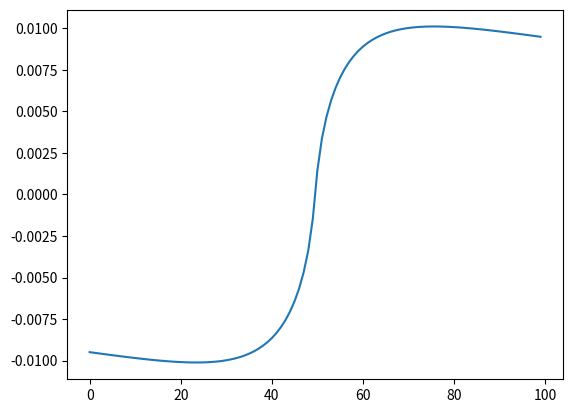

Here is the Python script that generated this plot:
__author__ = 'sibirrer'

# this file contains a class to compute the Navaro-Frank-White function in mass/kappa space
# the potential therefore is its integral

import numpy as np


class NFWt(object):
    """
    this class contains functions concerning the truncated NFW profile with truncation function (t^2 / (r^2 + t^2))
    detailed in Baltz et al 2008

    relation are: R_200 = c * Rs
    """

    def function(self, x, y, Rs, theta_Rs, t, center_x=0, center_y=0):

        """
        :param x: angular position
        :param y: angular position
        :param Rs: angular turn over point
        :param theta_Rs: deflection at Rs
        :param t: truncation radius (angular units)
        :param center_x: center of halo
        :param center_y: center of halo
        :return:
        """
        rho0_input = self._alpha2rho0(theta_Rs=theta_Rs, Rs=Rs)
        if Rs < 0.0001:
            Rs = 0.0001
        x_ = x - center_x
        y_ = y - center_y
        R = np.sqrt(x_ ** 2 + y_ ** 2)
        f_ = self.nfwPot(R, Rs, rho0_input, t)
        return f_

    def derivatives(self, x, y, Rs, theta_Rs, t, center_x=0, center_y=0):
        """
        returns df/dx and df/dy of the function (integral of NFW)
        """
        rho0_input = self._alpha2rho0(theta_Rs=theta_Rs, Rs=Rs)
        if Rs < 0.0001:
            Rs = 0.0001
        x_ = x - center_x
        y_ = y - center_y
        R = np.sqrt(x_ ** 2 + y_ ** 2)
        f_x, f_y = self.nfwAlpha(R, Rs, rho0_input, t, x_, y_)
        return f_x, f_y

    def hessian(self, x, y, Rs, theta_Rs, t, center_x=0, center_y=0):
        """
        returns Hessian matrix of function d^2f/dx^2, d^f/dy^2, d^2/dxdy
        """
        rho0_input = self._alpha2rho0(theta_Rs=theta_Rs, Rs=Rs)
        if Rs < 0.0001:
            Rs = 0.0001
        x_ = x - center_x
        y_ = y - center_y
        R = np.sqrt(x_**2 + y_**2)
        kappa = self.density_2d(R, 0, Rs, rho0_input, t)
        gamma1, gamma2 = self.nfwGamma(R, Rs, rho0_input, t, x_, y_)
        f_xx = kappa + gamma1
        f_yy = kappa - gamma1
        f_xy = gamma2
        return f_xx, f_yy, f_xy

    def density(self, R, Rs, rho0, t):
        """
        three dimenstional NFW profile

        :param R: radius of interest
        :type R: float/numpy array
        :param Rs: scale radius
        :type Rs: float
        :param rho0: density normalization (characteristic density)
        :type rho0: float
        :param t: truncation radius (angular units)
        :return: rho(R) density
        """
        return rho0 / (R / Rs * (1 + R / Rs) ** 2) * (t**2*(R**2 + t**2)**-1)

    def density_2d(self, x, y, Rs, rho0, t, center_x=0, center_y=0):
        """
        projected two dimenstional NFW profile (kappa*Sigma_crit)

        :param R: radius of interest
        :type R: float/numpy array
        :param Rs: scale radius
        :type Rs: float
        :param rho0: density normalization (characteristic density)
        :type rho0: float
        :param r200: radius of (sub)halo
        :type r200: float>0
        :param t: truncation radius (angular units)
        :return: Epsilon(R) projected density at radius R
        """
        x_ = x - center_x
        y_ = y - center_y
        R = np.sqrt(x_ ** 2 + y_ ** 2)
        x = R / Rs
        Fx = self._F(x,t)
        return 2 * rho0 * Rs * Fx

    def mass_3d(self, R, Rs, rho0, t):
        """
        mass enclosed a 3d sphere or radius r
        :param r:
        :param Ra:
        :param Rs:
        :param t: truncation radius (angular units)
        :return:
        """
        raise ValueError('not yet implemented')

    def mass_3d_lens(self, R, Rs, theta_Rs, t):
        """
        mass enclosed a 3d sphere or radius r
        :param r:
        :param Ra:
        :param Rs:
        :param t: truncation radius (angular units)
        :return:
        """
        raise ValueError('not yet implemented')

    def mass_2d(self, R, Rs, rho0, t):
        """
        mass enclosed a 3d sphere or radius r
        :param r:
        :param Ra:
        :param Rs:
        :param t: truncation radius (angular units)
        :return:
        """
        raise ValueError('not yet implemented')

    def nfw2D_smoothed(self, R, Rs, rho0, t, pixscale):
        """
        projected two dimenstional NFW profile with smoothing around the pixel scale
        this routine is ment to better compare outputs to N-body simulations (not ment ot do lensemodelling with it)

        :param R: radius of interest
        :type R: float/numpy array
        :param Rs: scale radius
        :type Rs: float
        :param rho0: density normalization (characteristic density)
        :type rho0: float
        :param r200: radius of (sub)halo
        :type r200: float>0
        :param pixscale: pixel scale (same units as R,Rs)
        :type pixscale: float>0
        :param t: truncation radius (angular units)
        :return: Epsilon(R) projected density at radius R
        """
        x = R / Rs
        d = pixscale / (2 * Rs)
        a = np.empty_like(x)
        x_ = x[x > d]
        upper = x_ + d
        lower = x_ - d

        a[x > d] = 4 * rho0 * Rs ** 3 * (self._g(upper,t) - self._g(lower,t)) / (2 * x_ * Rs * pixscale)
        a[x < d] = 4 * rho0 * Rs ** 3 * self._g(d,t) / ((pixscale / 2) ** 2)
        return a

    def nfwPot(self, R, Rs, rho0, t):
        """
        lensing potential of NFW profile (*Sigma_crit*D_OL**2)

        :param R: radius of interest
        :type R: float/numpy array
        :param Rs: scale radius
        :type Rs: float
        :param rho0: density normalization (characteristic density)
        :type rho0: float
        :param r200: radius of (sub)halo
        :type r200: float>0
        :param t: truncation radius (angular units)
        :return: Epsilon(R) projected density at radius R
        """
        x = R / Rs
        hx = self._h(x, t)
        return 2 * rho0 * Rs ** 3 * hx

    def nfwAlpha(self, R, Rs, rho0, t, ax_x, ax_y):
        """
        deflection angel of NFW profile (*Sigma_crit*D_OL) along the projection to coordinate "axis"

        :param R: radius of interest
        :type R: float/numpy array
        :param Rs: scale radius
        :type Rs: float
        :param rho0: density normalization (characteristic density)
        :type rho0: float
        :param r200: radius of (sub)halo
        :type r200: float>0
        :param axis: projection to either x- or y-axis
        :type axis: same as R
        :param t: truncation radius (angular units)
        :return: Epsilon(R) projected density at radius R
        """
        if isinstance(R, int) or isinstance(R, float):
            R = max(R, 0.00001)
        else:
            R[R <= 0.00001] = 0.00001
        x = R / Rs
        gx = self._g(x,t)
        a = 4 * rho0 * Rs * R * gx / x ** 2 / R
        return a * ax_x, a * ax_y

    def nfwGamma(self, R, Rs, rho0, t, ax_x, ax_y):
        """
        shear gamma of NFW profile (*Sigma_crit) along the projection to coordinate "axis"

        :param R: radius of interest
        :type R: float/numpy array
        :param Rs: scale radius
        :type Rs: float
        :param rho0: density normalization (characteristic density)
        :type rho0: float
        :param r200: radius of (sub)halo
        :type r200: float>0
        :param axis: projection to either x- or y-axis
        :type axis: same as R
        :return: Epsilon(R) projected density at radius R
        """
        c = 0.001
        if isinstance(R, int) or isinstance(R, float):
            R = max(R, c)
        else:
            R[R <= c] = c

        x = R/Rs
        gx = self._g(x,t)
        Fx = self._F(x,t)
        a = 2*rho0*Rs*(2*gx/x**2 - Fx)#/x #2*rho0*Rs*(2*gx/x**2 - Fx)*axis/x
        return a*(ax_y**2-ax_x**2)/R**2, -a*2*(ax_x*ax_y)/R**2

    def tau_deflection_factor(self, x, tau):
        return tau ** 2 * (tau ** 2 + 1) ** -2 * (
        (tau ** 2 + 1 + 2 * (x ** 2 - 1)) * self._func(x) + tau * np.pi + (tau ** 2 - 1) * np.log(tau) +
        np.sqrt(tau ** 2 + x ** 2) * (-np.pi + self._Log(x, tau) * (tau ** 2 - 1) * tau ** -1))

    def _func(self,x):

        if isinstance(x, np.ndarray):
            nfwvals = np.ones_like(x)

            inds1 = np.where(x < 1)
            inds2 = np.where(x > 1)
            nfwvals[inds1] = (1 - x[inds1] ** 2) ** -.5 * np.arccosh(x[inds1]**-1)
            nfwvals[inds2] = (x[inds2] ** 2 - 1) ** -.5 * np.arccos(x[inds2]**-1)
            return nfwvals

        elif isinstance(x, float) or isinstance(x, int):
            if x == 1:
                return 1
            if x < 1:
                return (1 - x ** 2) ** -.5 * np.arctanh((1 - x ** 2) ** .5)
            else:
                return (x ** 2 - 1) ** -.5 * np.arctan((x ** 2 - 1) ** .5)

    def _F(self, X,t):
        """
        analytic solution of the projection integral

        :param x: R/Rs
        :type x: float >0
        """
        c = 0.001
        t2 = t**2
        t2p = (t2+1)**2
        t2m = (t2-1)**2

        if isinstance(X, int) or isinstance(X, float):
            if X < 1:
                x = max(c, X)
                cos = np.arccosh(x ** -1)
                F = cos * (1 - x ** 2) ** -.5

            elif X == 1:
                cos = 0
                F = 1

            else:  # X > 1:
                cos = np.arccos(X ** -1)
                F = cos * (X ** 2 - 1) ** -.5

            a = t2*t2p**-1*(t2p*(X**2-1)**-1 * (1-F) +2*F - np.pi*(t2+X**2)**-.5 +
                            t2m * self._Log(X,t)*(t*(t2+X**2)**.5)**-1)

        else:

            a = np.empty_like(X)
            X[X < c] = c

            x = X[X < 1]
            cos = np.arccosh(x ** -1)
            F = cos * (1 - x ** 2) ** -.5
            a[X < 1] = t2*t2p**-1*(t2p*(x**2-1)**-1 * (1-F) +2*F - np.pi*(t2+x**2)**-.5 +
                            t2m * self._Log(x,t)*(t*(t2+x**2)**.5)**-1)

            x = X[X == 1]
            cos = 0
            F = 1
            a[X == 1] = t2*t2p**-1*(t2p*(x**2-1)**-1 * (1-F) +2*F - np.pi*(t2+x**2)**-.5 +
                            t2m * self._Log(x,t)*(t*(t2+x**2)**.5)**-1)

            x = X[X > 1]
            cos = np.arccos(x ** -1)
            F = cos * (x ** 2 - 1) ** -.5
            a[X > 1] = t2*t2p**-1*(t2p*(x**2-1)**-1 * (1-F) +2*F - np.pi*(t2+x**2)**-.5 +
                            t2m * self._Log(x,t)*(t*(t2+x**2)**.5)**-1)

        return a


    def _g(self, X, t):

        c = 0.001

        r = np.sqrt(X ** 2 + y ** 2 + 0.0000000000001)

        X[np.where(X < c)] = c

        return self.tau_deflection_factor(X,t)

    def _Log(self, x, t):
        return np.log(x*(t+np.sqrt(t**2+x**2))**-1)

    def _h(self, X, t):
        """
        analytic solution of integral for NFW profile to compute the potential

        :param x: R/Rs
        :type x: float >0
        """
        c = 0.001

        if isinstance(X, int) or isinstance(X, float):

            x = max(0.001, X)
            t2 = t ** 2
            u = x ** 2
            t2m = (t2 - 1) ** 2
            t2p = (t2 + 1) ** 2
            t2u = np.sqrt(t2 + u)
            L = self._Log(u ** .5, t)

            if X < 1:
                cos = np.arccosh(u ** -.5)
                F = cos * (1 - x**2)**-.5
            elif X>1:  # X >= 1:
                cos = np.arccos(u ** -.5)
                F = cos * (x ** 2 - 1) ** -.5
            else:
                cos = 0
                F = 1

            a = t2p ** -1 * (2 * t2 * np.pi * (t - t2u + t * np.log(t + t2u)) +
                         2 * t2m * t * t2u * L +
                         t2 * t2m * L ** 2 +
                         4 * t2 * (u - 1) * F +
                         t2 * t2m * cos ** 2 +
                         t2 * (t2m * np.log(t) - t2 - 1) * np.log(u) -
                         t2 * (t2m * np.log(t) * np.log(4 * t) + 2 * np.log(0.5 * t) - 2 * t * (t - np.pi) * np.log(
                             2 * t)))
        else:

            X[X <= c] = 0.001
            t2 = t ** 2
            t2m = (t2 - 1) ** 2
            t2p = (t2 + 1) ** 2

            a = np.empty_like(X)

            x = X[X < 1]
            u = x ** 2
            t2u = np.sqrt(t2 + u)
            L = self._Log(u ** .5, t)
            cos = np.arccosh(u ** -.5)
            F = cos * (1 - x ** 2) ** -.5

            a[X < 1] = t2p ** -1 * (2 * t2 * np.pi * (t - t2u + t * np.log(t + t2u)) +
                         2 * t2m * t * t2u * L +
                         t2 * t2m * L ** 2 +
                         4 * t2 * (u - 1) * F +
                         t2 * t2m * cos ** 2 +
                         t2 * (t2m * np.log(t) - t2 - 1) * np.log(u) -
                         t2 * (t2m * np.log(t) * np.log(4 * t) + 2 * np.log(0.5 * t) - 2 * t * (t - np.pi) * np.log(
                             2 * t)))

            x = X[X > 1]
            u = x ** 2
            t2u = np.sqrt(t2 + u)
            L = self._Log(u ** .5, t)
            cos = np.arccos(u ** -.5)
            F = cos * (x ** 2 - 1) ** -.5
            a[X > 1] = t2p ** -1 * (2 * t2 * np.pi * (t - t2u + t * np.log(t + t2u)) +
                         2 * t2m * t * t2u * L +
                         t2 * t2m * L ** 2 +
                         4 * t2 * (u - 1) * F +
                         t2 * t2m * cos ** 2 +
                         t2 * (t2m * np.log(t) - t2 - 1) * np.log(u) -
                         t2 * (t2m * np.log(t) * np.log(4 * t) + 2 * np.log(0.5 * t) - 2 * t * (t - np.pi) * np.log(
                             2 * t)))

            x = X[X == 1]
            u = x ** 2
            t2u = np.sqrt(t2 + u)
            L = self._Log(u ** .5, t)
            cos = 0
            F = 1
            a[X == 1] = t2p ** -1 * (2 * t2 * np.pi * (t - t2u + t * np.log(t + t2u)) +
                                     2 * t2m * t * t2u * L +
                                     t2 * t2m * L ** 2 +
                                     4 * t2 * (u - 1) * F +
                                     t2 * t2m * cos ** 2 +
                                     t2 * (t2m * np.log(t) - t2 - 1) * np.log(u) -
                                     t2 * (t2m * np.log(t) * np.log(4 * t) + 2 * np.log(0.5 * t) - 2 * t * (
                                     t - np.pi) * np.log(
                                         2 * t)))

        return a

    def _alpha2rho0(self, theta_Rs, Rs):
        """
        convert angle at Rs into rho0
        """
        rho0 = theta_Rs / (4 * Rs ** 2 * (1 + np.log(1. / 2.)))
        return rho0

    def _rho02alpha(self, rho0, Rs):
        """
        convert rho0 to angle at Rs
        :param rho0:
        :param Rs:
        :return:
        """
        theta_Rs = rho0 * (4 * Rs ** 2 * (1 + np.log(1. / 2.)))
        return theta_Rs

nfw = NFWt()


x,y = np.linspace(-0.5,.5,100),np.linspace(-0.5,0.5,100)
xx,yy = np.meshgrid(x,y)

theta_Rs = 0.01
xdef,ydef = nfw.derivatives(xx,yy,.2,theta_Rs,100,0,0)

import matplotlib.pyplot as plt
plt.plot(xdef[50,:])
plt.show()


